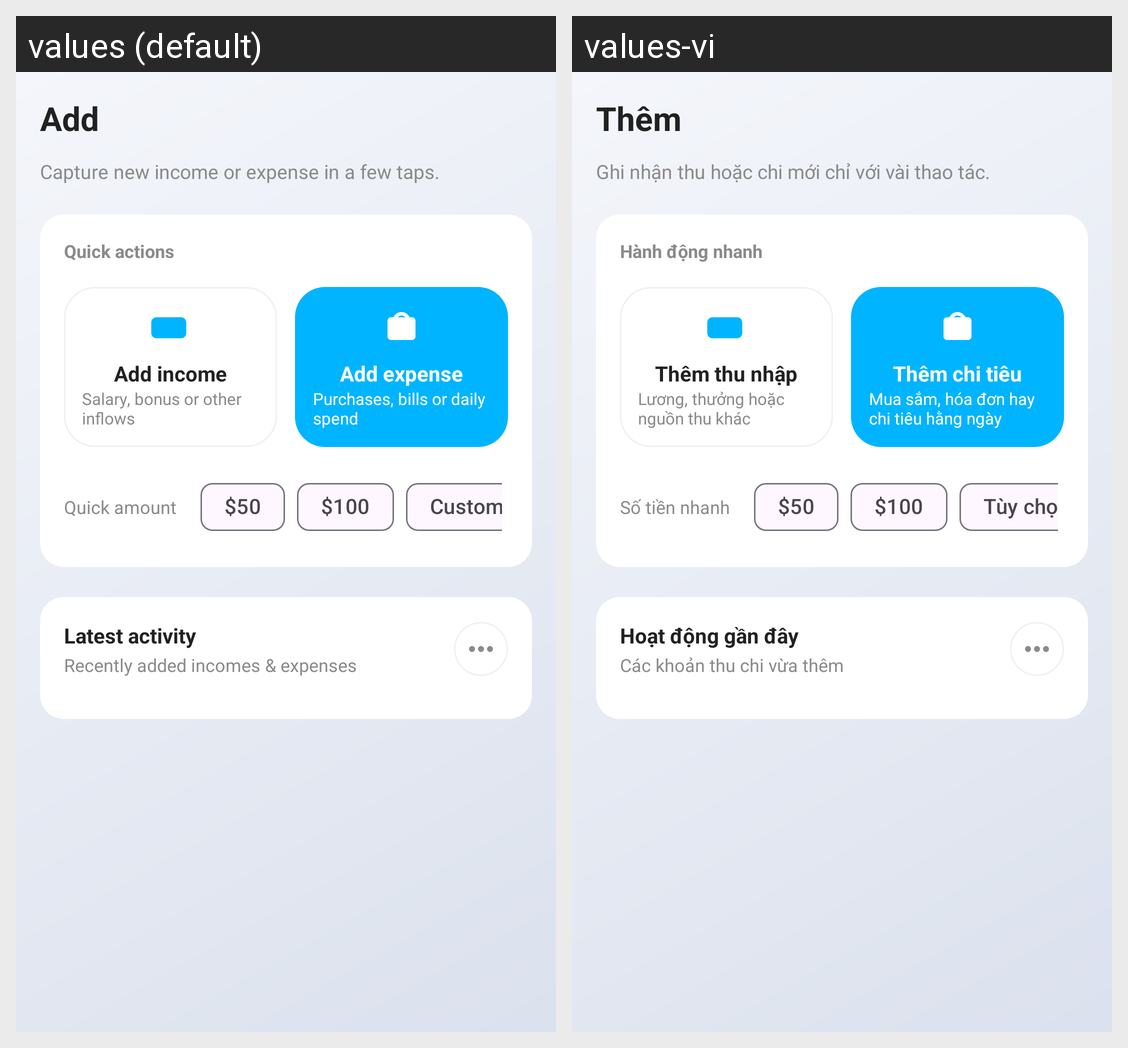

For this localized Android screen grid, give each drawn string resource with its value in every locale shown.
Android screen res/layout/activity_add.xml rendered under 2 locales, left to right: values (default), values-vi. Device: Nexus 5 (rendered at 1080×1920; each locale shown at half size, 540×960, under a caption strip naming it); theme Theme.PersonalFinancialManagement.
Strings drawn on this screen, with the default value and each locale's value (text and hints the layout hard-codes, and strings that could not be matched under every locale, appear in the picture but are not listed):

add_screen_title
  values: Add
  values-vi: Thêm

add_screen_subtitle
  values: Capture new income or expense in a few taps.
  values-vi: Ghi nhận thu hoặc chi mới chỉ với vài thao tác.

add_quick_actions
  values: Quick actions
  values-vi: Hành động nhanh

add_income_title
  values: Add income
  values-vi: Thêm thu nhập

add_income_subtitle
  values: Salary, bonus or other inflows
  values-vi: Lương, thưởng hoặc nguồn thu khác

add_expense_title
  values: Add expense
  values-vi: Thêm chi tiêu

add_expense_subtitle
  values: Purchases, bills or daily spend
  values-vi: Mua sắm, hóa đơn hay chi tiêu hằng ngày

add_quick_amount_label
  values: Quick amount
  values-vi: Số tiền nhanh

add_amount_50
  values: $50
  values-vi: $50

add_amount_100
  values: $100
  values-vi: $100

add_amount_custom
  values: Custom
  values-vi: Tùy chọn

add_latest_title
  values: Latest activity
  values-vi: Hoạt động gần đây

add_latest_subtitle
  values: Recently added incomes & expenses
  values-vi: Các khoản thu chi vừa thêm
